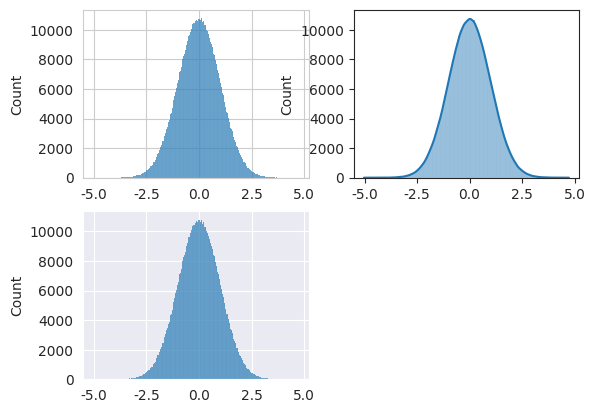

Recreate this plot in Python.
# [redacted]
# seaborn海生圖, 就是在海量的資料中, 進行統計分析, 畫出一張有用的圖
# pip install seaborn matplotlib
# matplotlib 3.5.2閃退, 請用其他版本
import matplotlib.pyplot as plt
import seaborn as sns
import numpy as np

# normal 常態分布
sample = np.random.normal(size=1000000)
sns.set_style('whitegrid')
plt.subplot(2, 2, 1)
sns.histplot(sample)

sns.set_style('ticks')
plt.subplot(2, 2, 2)
# kde: kernel density estimation (核心密度評估)
sns.histplot(sample, kde=True)

sns.set_style('darkgrid')
plt.subplot(2, 2, 3)
sns.histplot(sample)

plt.show()
